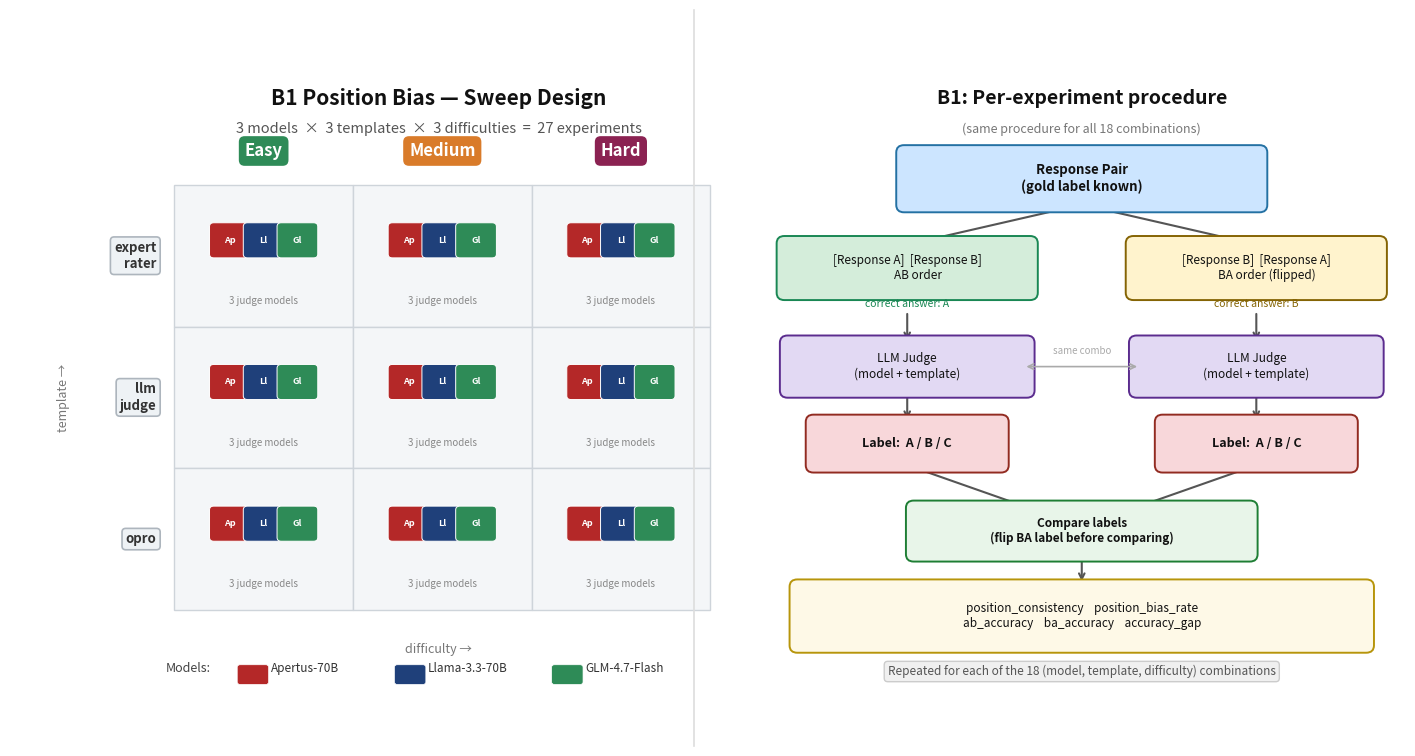

Recreate this plot in Python.
"""
make_sweep_diagram.py
---------------------
Generate a slide-ready overview of the B1 sweep setup.

Left panel  — sweep matrix  (3 models × 3 templates × 3 difficulties = 27)
Right panel — per-experiment B1 procedure (flowchart)

Output: results/b1_sweep/figures/sweep_diagram.png

Usage:
    python make_sweep_diagram.py
    python make_sweep_diagram.py --out slides/sweep_diagram.png
"""

import argparse
from pathlib import Path

import matplotlib.pyplot as plt
import matplotlib.patches as mpatches
from matplotlib.patches import FancyBboxPatch, Rectangle

# ── palette ──────────────────────────────────────────────────────────────────
C = {
    "apertus":  "#b42828",
    "llama33":  "#1f407a",
    "glm47":    "#2e8b57",
    "easy":     "#2e8b57",
    "medium":   "#d97b2a",
    "hard":     "#8b2252",
    "pair":     ("#cce5ff", "#2471a3"),
    "ab":       ("#d4edda", "#198754"),
    "ba":       ("#fff3cd", "#856404"),
    "judge":    ("#e2d9f3", "#5b2c8e"),
    "label":    ("#f8d7da", "#922b21"),
    "compare":  ("#e8f5e9", "#1e7e34"),
    "metrics":  ("#fef9e7", "#b7950b"),
}
MODELS      = [("apertus", "Apertus-70B"), ("llama33", "Llama-3.3-70B"), ("glm47", "GLM-4.7-Flash")]
TEMPLATES   = ["expert_rater", "llm_judge", "opro"]
TMPL_DISPLAY = {"expert_rater": "expert\nrater", "llm_judge": "llm\njudge", "opro": "opro"}
DIFFICULTIES = ["easy", "medium", "hard"]


# ── shared helpers ────────────────────────────────────────────────────────────
def box(ax, cx, cy, w, h, text, fc, ec, fs=9, bold=False, lw=1.4):
    ax.add_patch(FancyBboxPatch(
        (cx - w / 2, cy - h / 2), w, h,
        boxstyle="round,pad=0.012",
        facecolor=fc, edgecolor=ec, linewidth=lw, zorder=3, clip_on=False,
    ))
    ax.text(cx, cy, text, ha="center", va="center", fontsize=fs,
            fontweight="bold" if bold else "normal", color="#111", zorder=4)


def arrow(ax, x1, y1, x2, y2, color="#555", lw=1.5):
    ax.annotate("", xy=(x2, y2), xytext=(x1, y1),
                arrowprops=dict(arrowstyle="->", color=color, lw=lw), zorder=2)


# ── left panel: sweep matrix ──────────────────────────────────────────────────
def draw_matrix(ax):
    ax.set_xlim(0, 1); ax.set_ylim(0, 1); ax.axis("off")

    # grid geometry
    gx0, gx1 = 0.23, 0.98
    gy0, gy1 = 0.13, 0.82
    cw = (gx1 - gx0) / 3
    ch = (gy1 - gy0) / 3
    col_cx = [gx0 + cw * (i + 0.5) for i in range(3)]
    row_cy = [gy1 - ch * (i + 0.5) for i in range(3)]

    # ── title & subtitle
    ax.text(0.60, 0.96, "B1 Position Bias — Sweep Design",
            ha="center", va="center", fontsize=15, fontweight="bold", color="#111")
    ax.text(0.60, 0.91,
            "3 models  ×  3 templates  ×  3 difficulties  =  27 experiments",
            ha="center", va="center", fontsize=10.5, color="#555")

    # ── column headers (difficulties)
    for ci, diff in enumerate(DIFFICULTIES):
        ax.text(col_cx[ci], gy1 + 0.055, diff.capitalize(),
                ha="center", va="center", fontsize=12, fontweight="bold",
                color="white",
                bbox=dict(boxstyle="round,pad=0.35", facecolor=C[diff], edgecolor="none"))

    # ── row headers (templates) — left of grid
    for ri, tmpl in enumerate(TEMPLATES):
        ax.text(gx0 - 0.025, row_cy[ri], TMPL_DISPLAY[tmpl],
                ha="right", va="center", fontsize=9.5, fontweight="bold",
                color="#333",
                bbox=dict(boxstyle="round,pad=0.28", facecolor="#eef2f5",
                          edgecolor="#adb5bd", linewidth=1.2))

    # ── grid cells
    sq   = cw * 0.18    # model-square side (slightly smaller to fit 3 models)
    gap  = sq * 1.05    # spacing between squares
    MODEL_SHORTS = {"apertus": "Ap", "llama33": "Ll", "glm47": "Gl"}
    for ri in range(3):
        for ci in range(3):
            cx, cy = col_cx[ci], row_cy[ri]

            # cell background
            ax.add_patch(Rectangle(
                (cx - cw / 2, cy - ch / 2), cw, ch,
                facecolor="#f4f6f8", edgecolor="#ced4da", linewidth=1.0, zorder=1,
            ))

            # three model squares (Ap | Ll | Gl)
            for mi, (mk, _) in enumerate(MODELS):
                mx = cx + (mi - (len(MODELS) - 1) / 2) * gap
                my = cy + 0.025
                ax.add_patch(FancyBboxPatch(
                    (mx - sq / 2, my - sq / 2), sq, sq,
                    boxstyle="round,pad=0.006",
                    facecolor=C[mk], edgecolor="white", linewidth=0.7, zorder=2,
                ))
                ax.text(mx, my, MODEL_SHORTS[mk], ha="center", va="center",
                        fontsize=6.5, color="white", fontweight="bold", zorder=3)

            # sub-caption
            ax.text(cx, cy - ch * 0.32, "3 judge models", ha="center", va="center",
                    fontsize=7, color="#888", style="italic", zorder=3)

    # ── axis labels
    ax.text(0.60, 0.065, "difficulty →",
            ha="center", va="center", fontsize=9, color="#777")
    ax.text(0.075, 0.475, "template →",
            ha="center", va="center", fontsize=9, color="#777", rotation=90)

    # ── legend
    ax.text(0.25, 0.035, "Models:", ha="center", va="center",
            fontsize=9, color="#444")
    for mi, (mk, ml) in enumerate(MODELS):
        lx = 0.34 + mi * 0.22
        ax.add_patch(FancyBboxPatch(
            (lx - 0.018, 0.025 - 0.012), 0.036, 0.024,
            boxstyle="round,pad=0.004",
            facecolor=C[mk], edgecolor="white", linewidth=0.5, zorder=3,
        ))
        ax.text(lx + 0.025, 0.035, ml, ha="left", va="center",
                fontsize=8.5, color="#333")


# ── right panel: B1 flowchart ─────────────────────────────────────────────────
def draw_flowchart(ax):
    ax.set_xlim(0, 1); ax.set_ylim(0, 1); ax.axis("off")

    # ── title
    ax.text(0.50, 0.96, "B1: Per-experiment procedure",
            ha="center", va="center", fontsize=14, fontweight="bold", color="#111")
    ax.text(0.50, 0.91, "(same procedure for all 18 combinations)",
            ha="center", va="center", fontsize=9, color="#777", style="italic")

    # ── response pair
    box(ax, 0.50, 0.83, 0.55, 0.085, "Response Pair\n(gold label known)",
        *C["pair"], fs=9.5, bold=True)

    # ── split arrows to AB / BA
    arrow(ax, 0.50, 0.788, 0.23, 0.723, color="#555")
    arrow(ax, 0.50, 0.788, 0.77, 0.723, color="#555")

    # ── order boxes
    box(ax, 0.23, 0.685, 0.38, 0.08, "[Response A]  [Response B]\n        AB order",
        *C["ab"], fs=8.5)
    box(ax, 0.77, 0.685, 0.38, 0.08, "[Response B]  [Response A]\n        BA order (flipped)",
        *C["ba"], fs=8.5)

    # note: what "correct" means per ordering
    ax.text(0.23, 0.627, "correct answer: A", ha="center", va="center",
            fontsize=7.5, color="#198754", style="italic")
    ax.text(0.77, 0.627, "correct answer: B", ha="center", va="center",
            fontsize=7.5, color="#856404", style="italic")

    # ── arrows to judge
    arrow(ax, 0.23, 0.615, 0.23, 0.563)
    arrow(ax, 0.77, 0.615, 0.77, 0.563)

    # ── judge boxes
    box(ax, 0.23, 0.525, 0.37, 0.077, "LLM Judge\n(model + template)",
        *C["judge"], fs=8.5)
    box(ax, 0.77, 0.525, 0.37, 0.077, "LLM Judge\n(model + template)",
        *C["judge"], fs=8.5)

    # link note between judge boxes
    ax.annotate("", xy=(0.59, 0.525), xytext=(0.41, 0.525),
                arrowprops=dict(arrowstyle="<->", color="#aaa", lw=1.2))
    ax.text(0.50, 0.543, "same combo", ha="center", va="bottom",
            fontsize=7, color="#aaa", style="italic")

    # ── arrows to labels
    arrow(ax, 0.23, 0.487, 0.23, 0.435)
    arrow(ax, 0.77, 0.487, 0.77, 0.435)

    # ── label output boxes
    box(ax, 0.23, 0.400, 0.29, 0.07, "Label:  A / B / C",
        *C["label"], fs=9, bold=True)
    box(ax, 0.77, 0.400, 0.29, 0.07, "Label:  A / B / C",
        *C["label"], fs=9, bold=True)

    # ── converging arrows to compare
    arrow(ax, 0.23, 0.365, 0.42, 0.295, color="#555")
    arrow(ax, 0.77, 0.365, 0.58, 0.295, color="#555")

    # ── compare box
    box(ax, 0.50, 0.258, 0.52, 0.075, "Compare labels\n(flip BA label before comparing)",
        *C["compare"], fs=8.5, bold=True)

    # ── arrow to metrics
    arrow(ax, 0.50, 0.221, 0.50, 0.172)

    # ── metrics box
    metrics_txt = (
        "position_consistency    position_bias_rate\n"
        "ab_accuracy    ba_accuracy    accuracy_gap"
    )
    box(ax, 0.50, 0.120, 0.88, 0.095, metrics_txt, *C["metrics"], fs=8.5)

    # ── repeat note at bottom
    ax.text(0.50, 0.030,
            "Repeated for each of the 18 (model, template, difficulty) combinations",
            ha="center", va="center", fontsize=8.5, color="#555",
            bbox=dict(boxstyle="round,pad=0.3", facecolor="#f0f0f0",
                      edgecolor="#ccc", linewidth=1.0))


# ── main ─────────────────────────────────────────────────────────────────────
def parse_args():
    p = argparse.ArgumentParser()
    p.add_argument("--out", type=Path, default=None,
                   help="Output path (default: results/b1_sweep/figures/sweep_diagram.png)")
    return p.parse_args()


def main():
    args = parse_args()
    out = args.out or Path("results/b1_sweep/figures/sweep_diagram.png")
    out.parent.mkdir(parents=True, exist_ok=True)

    fig, (ax_l, ax_r) = plt.subplots(
        1, 2, figsize=(18, 8),
        gridspec_kw={"width_ratios": [1.05, 0.95], "wspace": 0.05},
    )
    fig.patch.set_facecolor("white")

    # thin divider between panels
    fig.add_artist(plt.Line2D(
        [0.505, 0.505], [0.04, 0.96],
        transform=fig.transFigure, color="#ddd", linewidth=1.2,
    ))

    draw_matrix(ax_l)
    draw_flowchart(ax_r)

    fig.savefig(out, dpi=200, bbox_inches="tight", facecolor="white")
    plt.close(fig)
    print(f"Saved → {out}")


if __name__ == "__main__":
    main()
